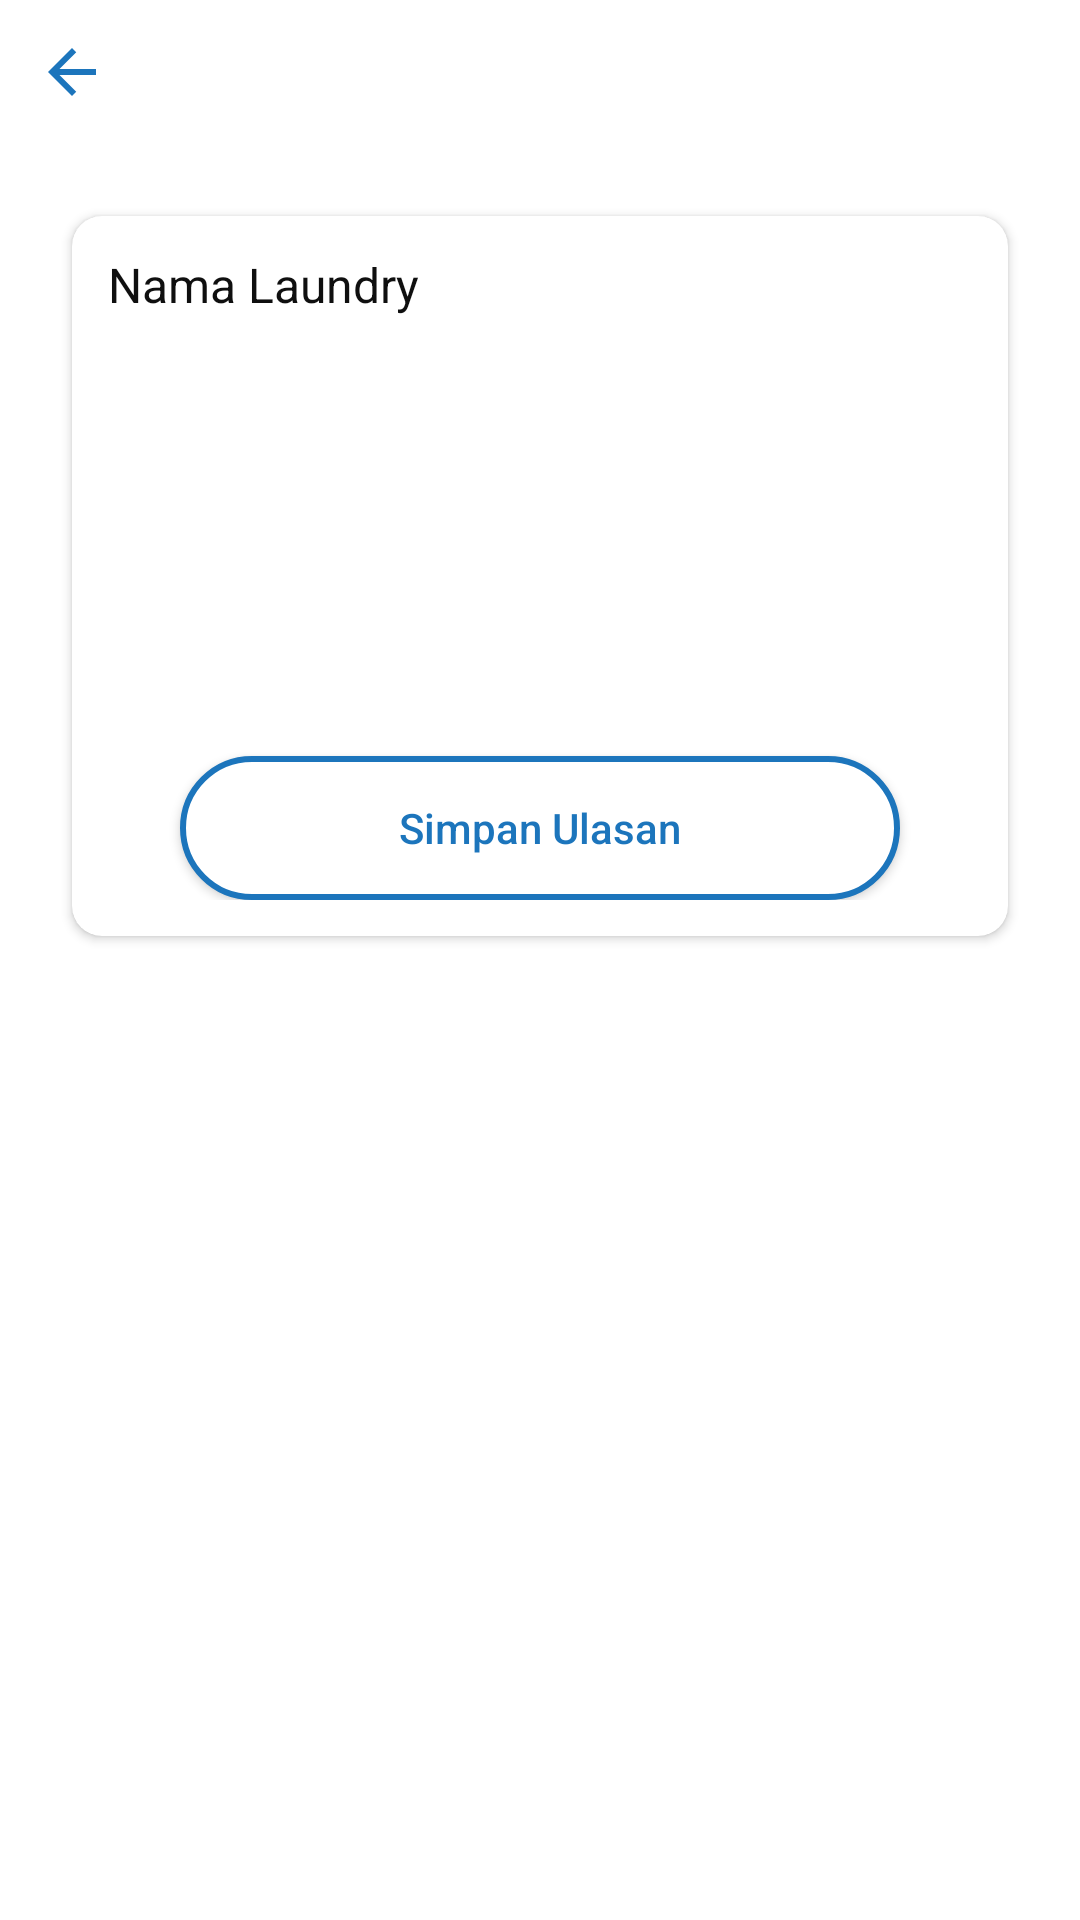

Android layout source for this screen:
<!-- AndroidManifest.xml: application theme Theme.Design.NoActionBar -->
<!-- res/layout/activity_ulasan.xml -->
<?xml version="1.0" encoding="utf-8"?>
<RelativeLayout xmlns:android="http://schemas.android.com/apk/res/android"
    xmlns:app="http://schemas.android.com/apk/res-auto"
    xmlns:tools="http://schemas.android.com/tools"
    android:layout_width="match_parent"
    android:layout_height="match_parent"
    android:background="@color/colorWhite"
    tools:context=".activity_ulasan">

    <ImageView
        android:id="@+id/iv_kembali_ulasan"
        android:layout_width="wrap_content"
        android:layout_height="wrap_content"
        android:src="@drawable/ic_arrow_back_black_24dp"
        android:layout_margin="12dp"/>

    <androidx.cardview.widget.CardView
        android:layout_width="match_parent"
        android:layout_height="240dp"
        android:backgroundTint="@color/colorWhite"
        android:layout_margin="24dp"
        android:layout_below="@id/iv_kembali_ulasan"
        app:cardCornerRadius="10dp">
        <LinearLayout
            android:layout_width="match_parent"
            android:layout_height="match_parent"
            android:orientation="vertical"
            android:layout_margin="12dp">
            <LinearLayout
                android:layout_width="match_parent"
                android:layout_height="156dp"
                android:orientation="vertical">
                <TextView
                    android:id="@+id/tv_namaToko_ulasan"
                    android:layout_width="wrap_content"
                    android:layout_height="wrap_content"
                    android:text="Nama Laundry"
                    android:textColor="@color/fontColor"
                    android:textSize="16sp"/>
                <EditText
                    android:id="@+id/et_inputUlasan_ulasan"
                    android:layout_width="match_parent"
                    android:layout_height="wrap_content"
                    android:backgroundTint="@android:color/transparent"
                    android:textColor="@color/fontColor"
                    android:inputType="textLongMessage"/>
            </LinearLayout>
            <RelativeLayout
                android:layout_width="match_parent"
                android:layout_height="wrap_content">
                <Button
                    android:id="@+id/btn_inputUlasan_update"
                    android:layout_width="240dp"
                    android:layout_height="wrap_content"
                    android:text="Simpan Ulasan"
                    android:layout_alignParentBottom="true"
                    android:textColor="@color/colorPrimary"
                    android:textAllCaps="false"
                    android:layout_centerHorizontal="true"
                    android:layout_marginTop="6dp"
                    android:background="@drawable/outline_custom_button"/>
            </RelativeLayout>

        </LinearLayout>

    </androidx.cardview.widget.CardView>
</RelativeLayout>
<!-- resources referenced by this layout -->
<resources>
  <color name="colorPrimary">#1C75BC</color>
  <color name="colorWhite">#FFFFFF</color>
  <color name="fontColor">#0F0F0F</color>
  <!-- drawable ic_arrow_back_black_24dp (drawable) -->
  <vector android:height="24dp" android:tint="#1C75BC"
      android:viewportHeight="24.0" android:viewportWidth="24.0"
      android:width="24dp" xmlns:android="http://schemas.android.com/apk/res/android">
      <path android:fillColor="#FF000000" android:pathData="M20,11H7.83l5.59,-5.59L12,4l-8,8 8,8 1.41,-1.41L7.83,13H20v-2z"/>
  </vector>
  <!-- drawable outline_custom_button (drawable) -->
  <?xml version="1.0" encoding="utf-8"?>
  <shape xmlns:android="http://schemas.android.com/apk/res/android"
      android:shape="rectangle">
      <corners android:radius="50dp"/>
      <solid android:color="@color/colorWhite"/>
      <stroke android:width="2dp" android:color="@color/colorPrimary"/>
  </shape>
</resources>
